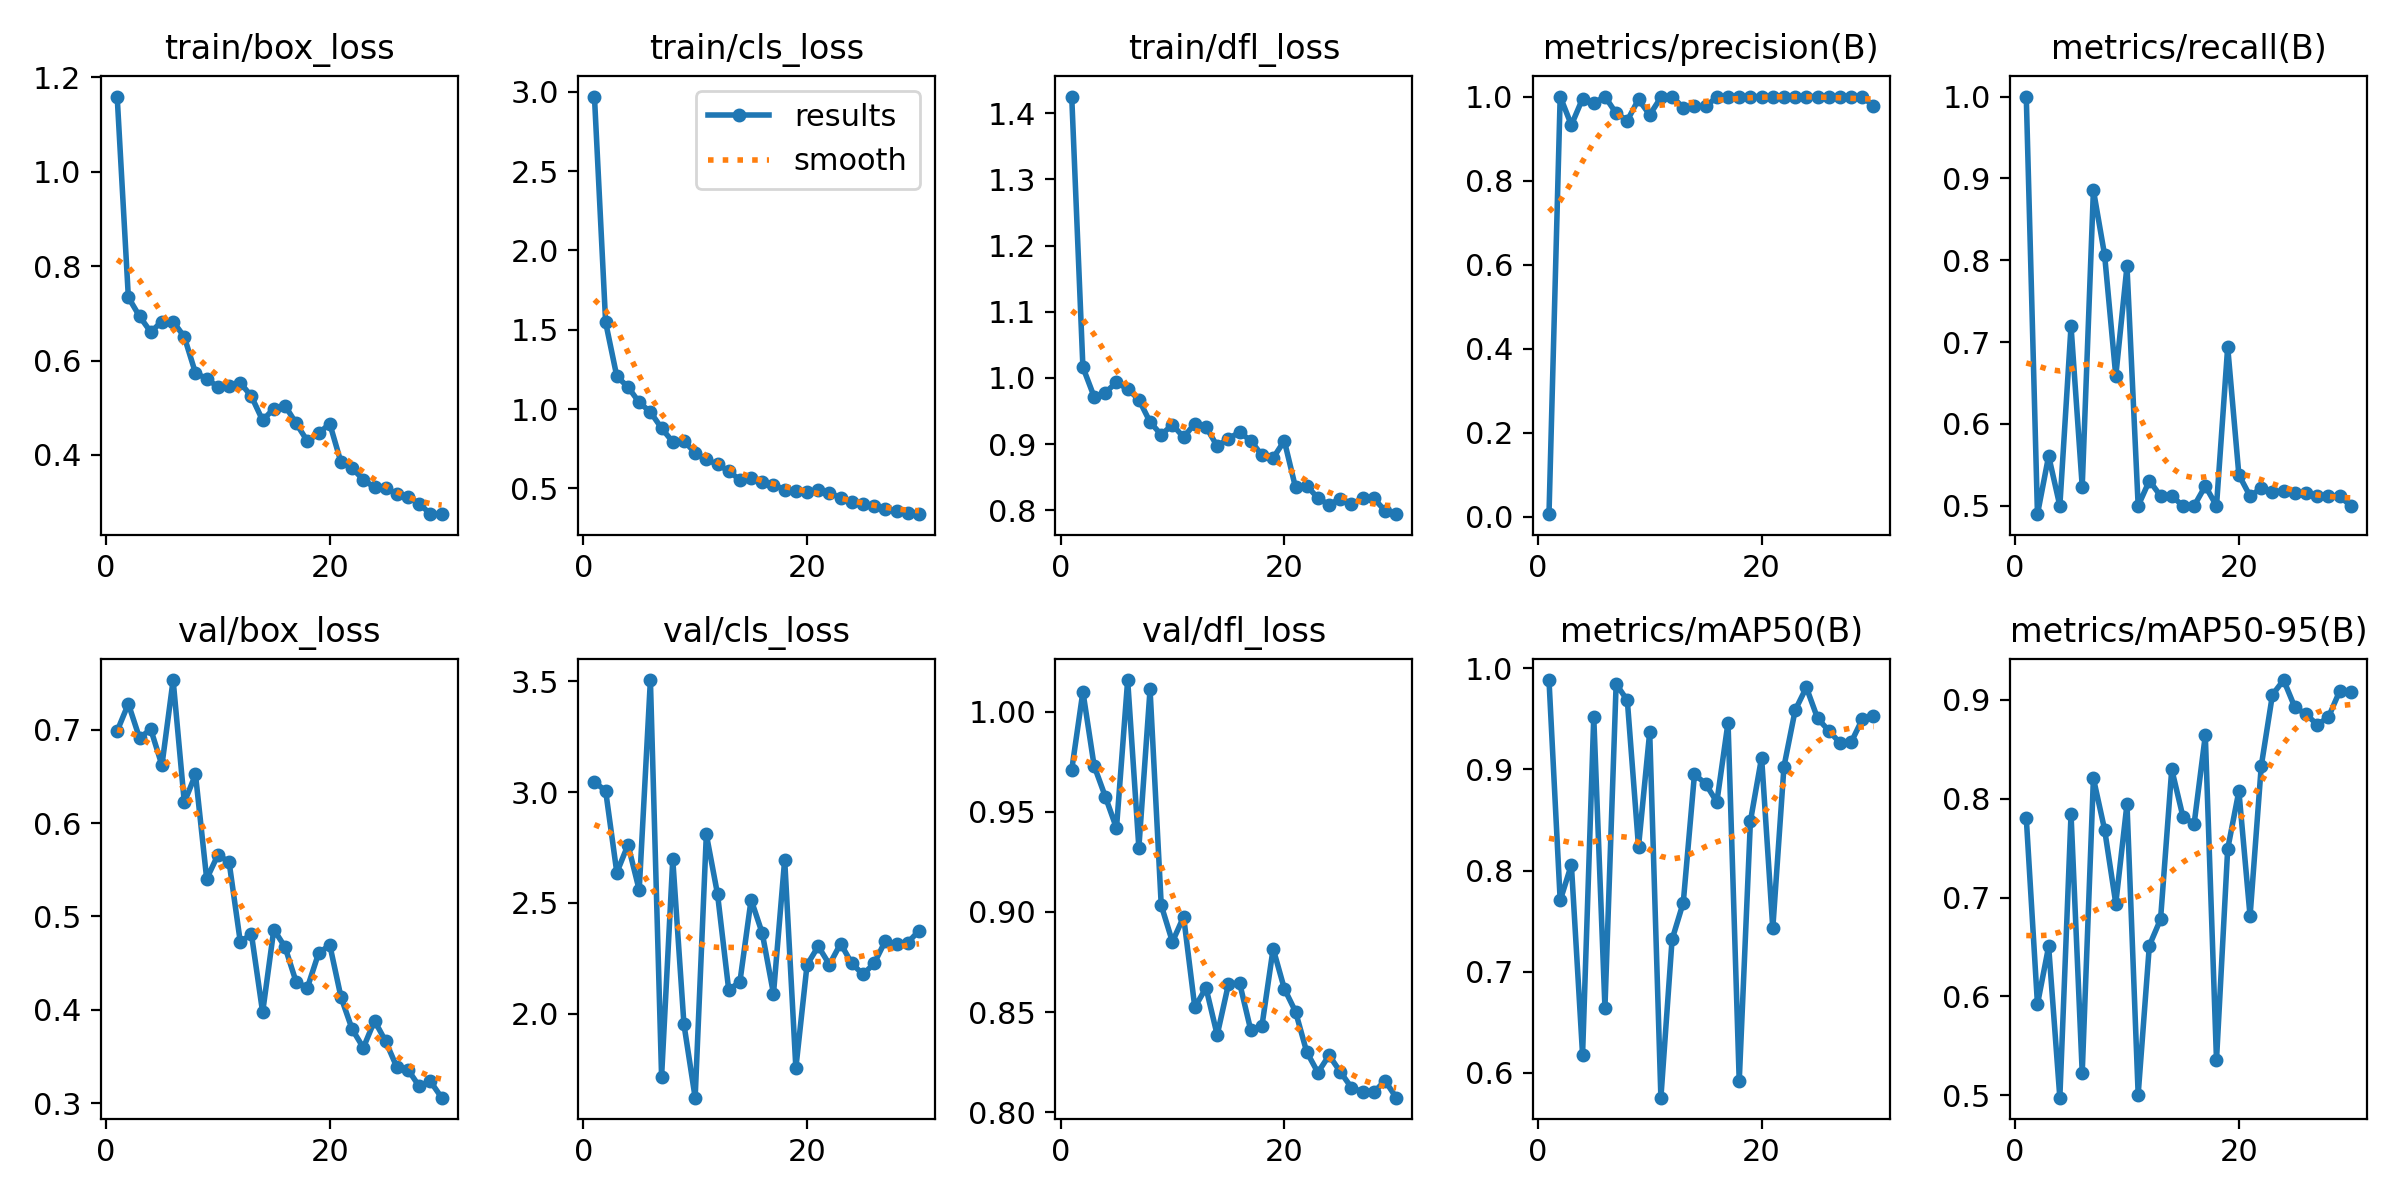

The table this chart was drawn from, first rows:
epoch, train/box_loss, train/cls_loss, train/dfl_loss, metrics/precision(B), metrics/recall(B), metrics/mAP50(B), metrics/mAP50-95(B), val/box_loss, val/cls_loss, val/dfl_loss, lr/pg0, lr/pg1, lr/pg2
1, 1.16, 2.97, 1.425, 0.0065, 1, 0.9884, 0.7807, 0.6986, 3.045, 0.9709, 0.0003167, 0.0003167, 0.0003167
2, 0.734, 1.547, 1.016, 1, 0.4898, 0.7705, 0.5919, 0.7278, 3.006, 1.01, 0.0006287, 0.0006287, 0.0006287
3, 0.6939, 1.206, 0.9715, 0.9322, 0.561, 0.8057, 0.6506, 0.6911, 2.636, 0.9729, 0.0009186, 0.0009186, 0.0009186
4, 0.6607, 1.139, 0.9776, 0.995, 0.5, 0.618, 0.4974, 0.7006, 2.762, 0.9576, 0.001187, 0.001187, 0.001187
5, 0.6828, 1.042, 0.9934, 0.9842, 0.7195, 0.9519, 0.7843, 0.6619, 2.558, 0.9418, 0.001432, 0.001432, 0.001432
6, 0.6829, 0.9815, 0.9831, 1, 0.5236, 0.6645, 0.5227, 0.7532, 3.506, 1.016, 0.001392, 0.001392, 0.001392
7, 0.6503, 0.8797, 0.9672, 0.9603, 0.8857, 0.9845, 0.8206, 0.6221, 1.716, 0.9321, 0.001337, 0.001337, 0.001337
8, 0.5735, 0.7927, 0.9333, 0.943, 0.8065, 0.9683, 0.7688, 0.6521, 2.696, 1.011, 0.001282, 0.001282, 0.001282
9, 0.562, 0.8005, 0.914, 0.9934, 0.6585, 0.8235, 0.6939, 0.5402, 1.951, 0.9033, 0.001227, 0.001227, 0.001227
10, 0.5441, 0.7229, 0.9292, 0.9564, 0.7927, 0.937, 0.7947, 0.5659, 1.62, 0.885, 0.001172, 0.001172, 0.001172
11, 0.5469, 0.6824, 0.9103, 0.9979, 0.5, 0.5754, 0.5006, 0.5584, 2.809, 0.8976, 0.001117, 0.001117, 0.001117
12, 0.5531, 0.6509, 0.9309, 1, 0.5307, 0.7319, 0.6514, 0.473, 2.539, 0.8524, 0.001062, 0.001062, 0.001062
13, 0.5241, 0.6097, 0.9261, 0.9736, 0.5122, 0.7684, 0.678, 0.4808, 2.106, 0.8621, 0.001007, 0.001007, 0.001007
14, 0.4733, 0.5528, 0.8967, 0.9767, 0.5121, 0.8952, 0.8298, 0.3972, 2.143, 0.8386, 0.0009519, 0.0009519, 0.0009519
15, 0.4984, 0.5643, 0.9082, 0.9771, 0.5, 0.8859, 0.7818, 0.486, 2.514, 0.8638, 0.0008969, 0.0008969, 0.0008969
16, 0.5045, 0.5431, 0.9178, 0.9984, 0.5, 0.8677, 0.7744, 0.4672, 2.362, 0.8646, 0.0008418, 0.0008418, 0.0008418
17, 0.4669, 0.5217, 0.905, 1, 0.5243, 0.9464, 0.8641, 0.4296, 2.089, 0.841, 0.0007868, 0.0007868, 0.0007868
18, 0.4293, 0.4924, 0.883, 0.9987, 0.5, 0.5917, 0.5354, 0.4237, 2.695, 0.8431, 0.0007318, 0.0007318, 0.0007318
19, 0.4458, 0.4842, 0.8788, 1, 0.694, 0.8488, 0.7491, 0.4605, 1.754, 0.8816, 0.0006768, 0.0006768, 0.0006768
20, 0.4662, 0.4755, 0.9049, 1, 0.5378, 0.9118, 0.8077, 0.4695, 2.22, 0.8617, 0.0006218, 0.0006218, 0.0006218
21, 0.3845, 0.4876, 0.8343, 1, 0.5119, 0.7429, 0.6812, 0.4136, 2.304, 0.8502, 0.0005668, 0.0005668, 0.0005668
22, 0.3722, 0.4713, 0.8369, 1, 0.5216, 0.9029, 0.8331, 0.3792, 2.221, 0.8301, 0.0005118, 0.0005118, 0.0005118
23, 0.3473, 0.4406, 0.8184, 1, 0.5174, 0.9586, 0.9052, 0.3593, 2.316, 0.8198, 0.0004568, 0.0004568, 0.0004568
24, 0.3315, 0.4135, 0.8081, 1, 0.5181, 0.9812, 0.9201, 0.3882, 2.226, 0.8284, 0.0004017, 0.0004017, 0.0004017
25, 0.329, 0.4012, 0.8176, 1, 0.5162, 0.9507, 0.8926, 0.3661, 2.177, 0.8202, 0.0003467, 0.0003467, 0.0003467
26, 0.3182, 0.3869, 0.8092, 1, 0.5161, 0.9383, 0.8855, 0.3383, 2.226, 0.8123, 0.0002917, 0.0002917, 0.0002917
27, 0.3117, 0.3701, 0.8177, 1, 0.5121, 0.9264, 0.875, 0.3357, 2.329, 0.8102, 0.0002367, 0.0002367, 0.0002367
28, 0.2969, 0.3592, 0.8179, 1, 0.512, 0.9268, 0.8825, 0.3179, 2.313, 0.8099, 0.0001817, 0.0001817, 0.0001817
29, 0.2745, 0.3435, 0.7991, 1, 0.5118, 0.9498, 0.9087, 0.3231, 2.32, 0.8157, 0.0001267, 0.0001267, 0.0001267
30, 0.2749, 0.3374, 0.794, 0.9771, 0.5, 0.9532, 0.9076, 0.3058, 2.374, 0.8073, 7.1681e-05, 7.1681e-05, 7.1681e-05
